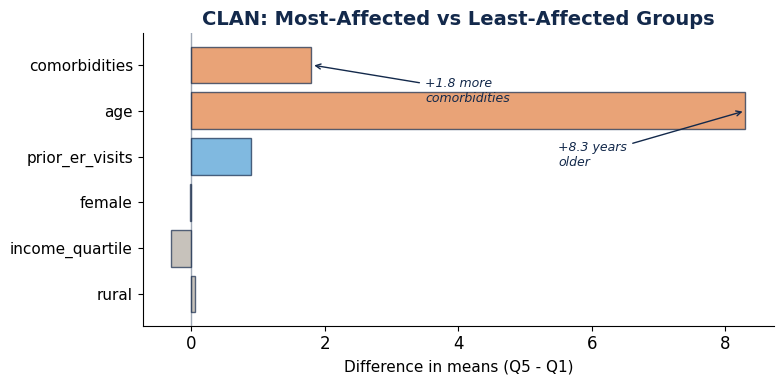

Python code for this plot: (Note: this script raises an exception after producing the figure.)
"""Generate CLAN covariate comparison figure"""

import matplotlib.pyplot as plt
import numpy as np

NAVY = '#13294B'
CAROLINA_BLUE = '#4B9CD3'
ORANGE = '#E07C3E'
WARM_GRAY = '#B0A99F'
CREAM = '#F5F4F0'

plt.rcParams.update({
    'font.family': 'sans-serif',
    'font.sans-serif': ['Helvetica', 'Arial', 'DejaVu Sans'],
    'font.size': 12,
    'figure.facecolor': 'white',
})

fig, ax = plt.subplots(1, 1, figsize=(8, 4))

variables = ['comorbidities', 'age', 'prior_er_visits', 'female', 'income_quartile', 'rural']
differences = [1.8, 8.3, 0.9, -0.02, -0.3, 0.05]

colors = [ORANGE if abs(d) > 1 else CAROLINA_BLUE if abs(d) > 0.5 else WARM_GRAY
          for d in differences]

y_pos = np.arange(len(variables))
bars = ax.barh(y_pos, differences, color=colors, alpha=0.7, edgecolor=NAVY, linewidth=1)

ax.set_yticks(y_pos)
ax.set_yticklabels(variables, fontsize=11)
ax.axvline(x=0, color=NAVY, lw=1, alpha=0.4)
ax.set_xlabel('Difference in means (Q5 - Q1)', fontsize=11)
ax.set_title('CLAN: Most-Affected vs Least-Affected Groups',
            fontsize=14, fontweight='bold', color=NAVY)
ax.invert_yaxis()
ax.spines['top'].set_visible(False)
ax.spines['right'].set_visible(False)

# Annotations for top two
ax.annotate('+1.8 more\ncomorbidities', xy=(1.8, 0), xytext=(3.5, 0.8),
            fontsize=9, color=NAVY, style='italic',
            arrowprops=dict(arrowstyle='->', color=NAVY, lw=1))
ax.annotate('+8.3 years\nolder', xy=(8.3, 1), xytext=(5.5, 2.2),
            fontsize=9, color=NAVY, style='italic',
            arrowprops=dict(arrowstyle='->', color=NAVY, lw=1))

plt.tight_layout()
plt.savefig('/Users/sysylvia/Documents/Repos/HPM883-Spring2026/unit-3/images/output-clan.png',
            dpi=200, bbox_inches='tight', facecolor='white')
plt.close()
print("Done: output-clan.png")
